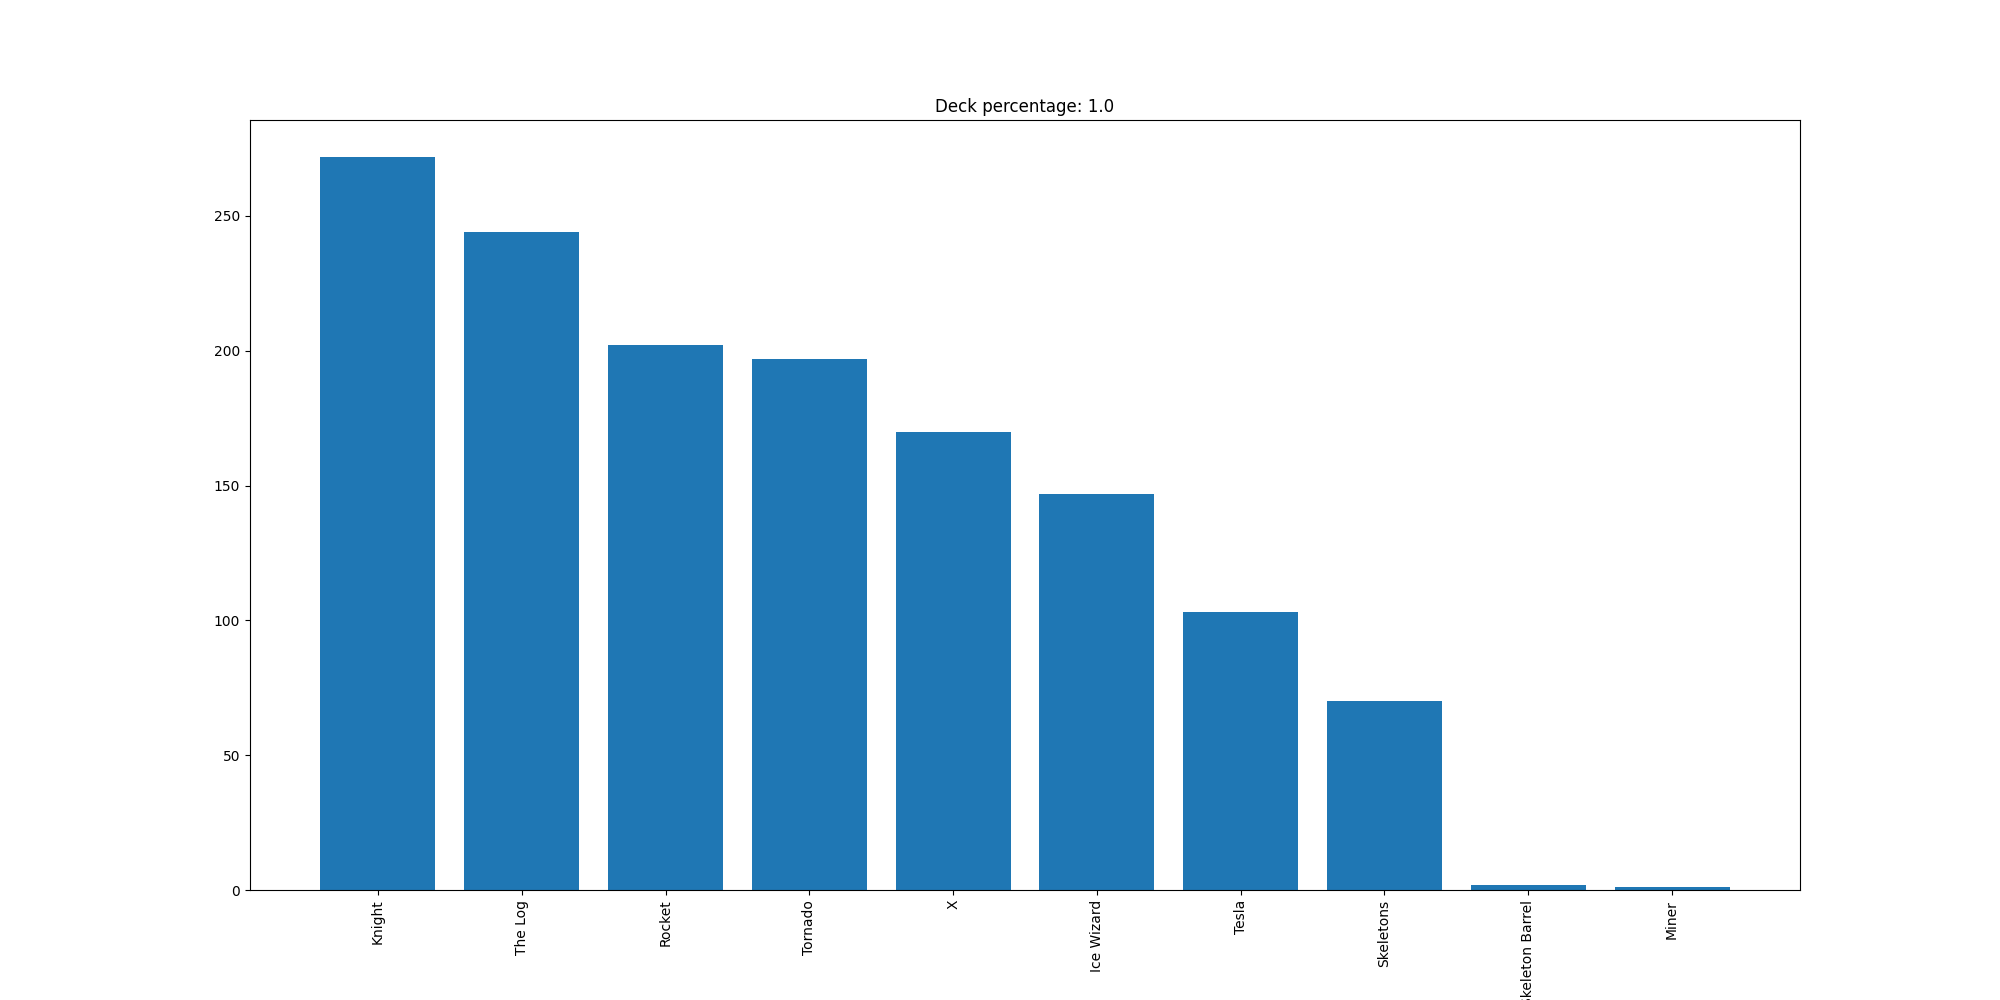

The data file committed next to this chart (first rows):
Knight, 272
The Log, 244
Rocket, 202
Tornado, 197
X, 170
Ice Wizard, 147
Tesla, 103
Skeletons, 70
Skeleton Barrel, 2
Miner, 1
